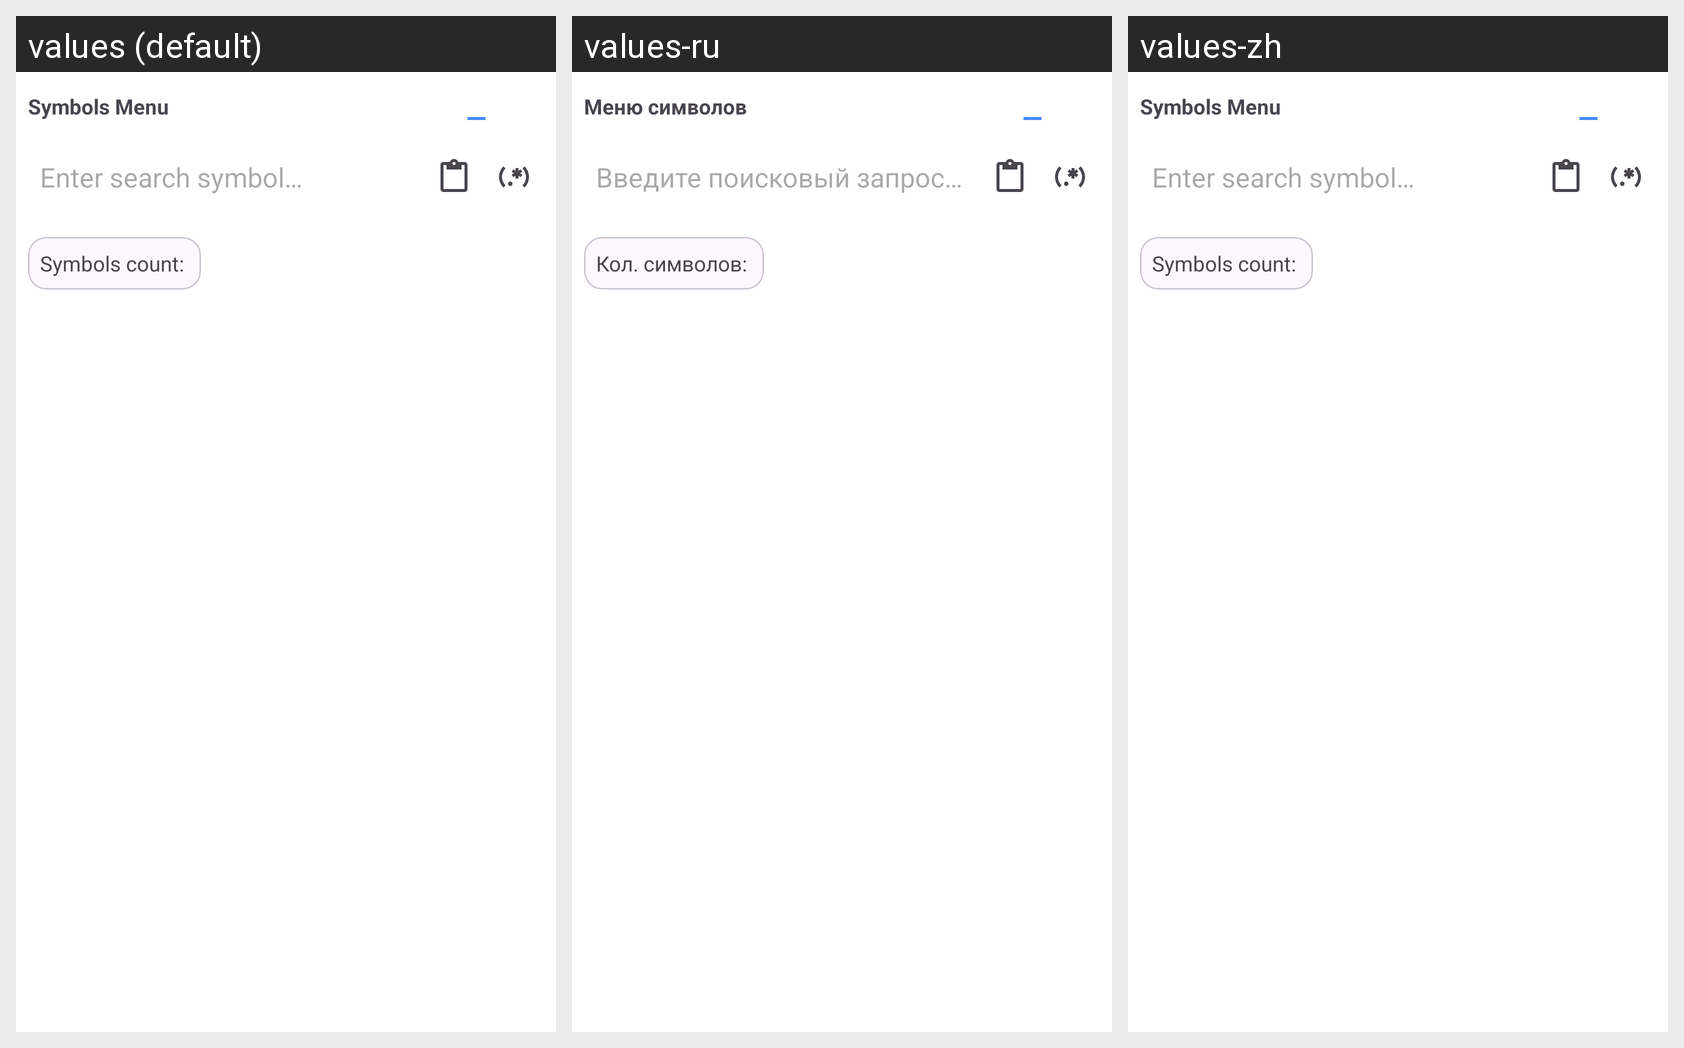

Here is an Android app screen in its default locale and in the app's own translations. Write out the translated-string differences for the strings that appear on this screen.
Android screen res/layout/floating_menu.xml rendered under 3 locales, left to right: values (default), values-ru, values-zh. Device: Nexus 5 (rendered at 1080×1920; each locale shown at half size, 540×960, under a caption strip naming it); theme AppTheme.
Strings drawn on this screen, with the default value and each locale's value (text and hints the layout hard-codes, and strings that could not be matched under every locale, appear in the picture but are not listed):

symbols_menu
  values: Symbols Menu
  values-ru: Меню символов
  values-zh: Symbols Menu

enter_search_symbol
  values: Enter search symbol…
  values-ru: Введите поисковый запрос…
  values-zh: Enter search symbol…

symbols_count
  values: Symbols count: 
  values-ru: Кол. символов: 
  values-zh: Symbols count:
